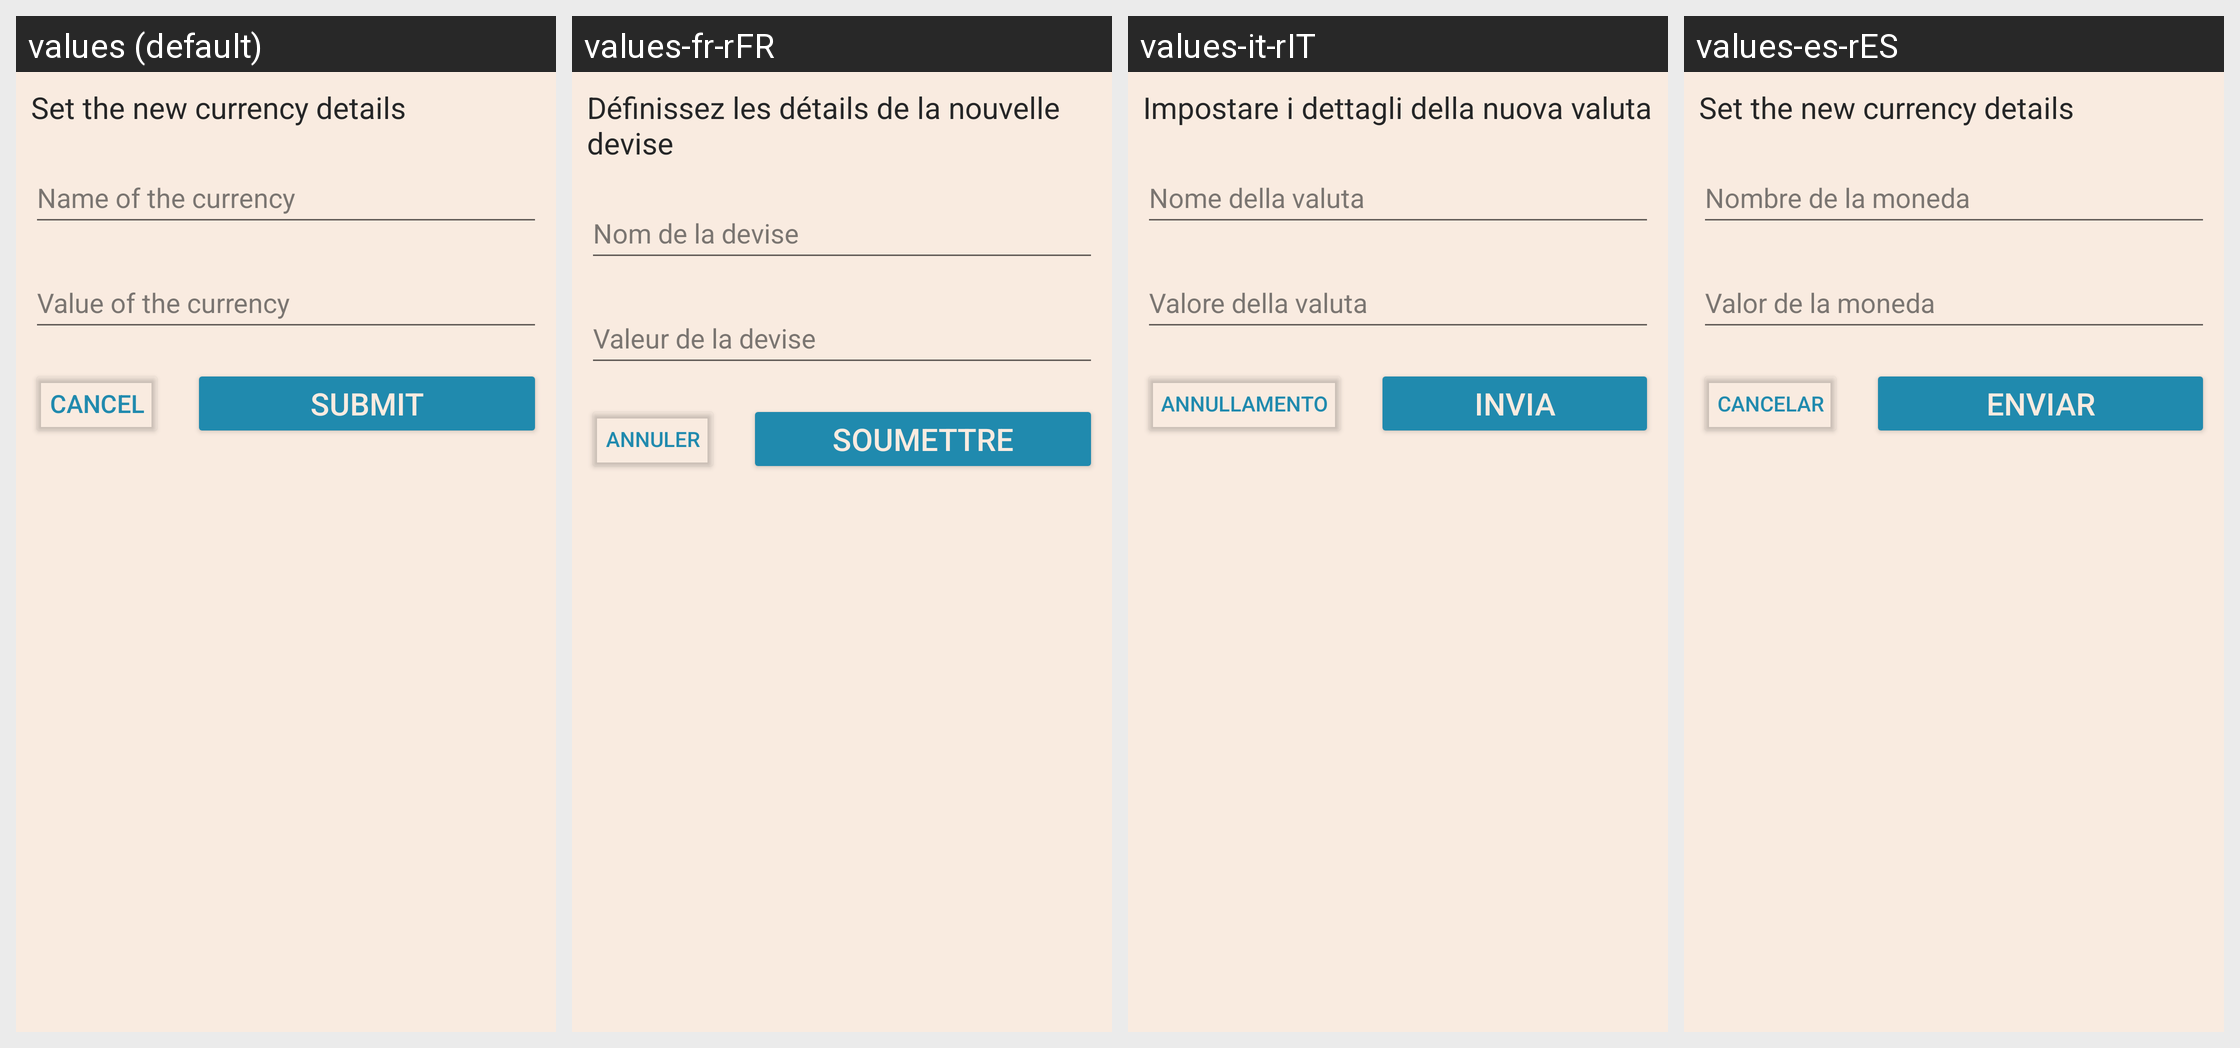

This grid shows one Android layout under several languages. Give, for every string resource on the screen, its name, the default text and each shown locale's text.
Android screen res/layout/dialog_crypto_details.xml rendered under 4 locales, left to right: values (default), values-fr-rFR, values-it-rIT, values-es-rES. Device: Nexus 5 (rendered at 1080×1920; each locale shown at half size, 540×960, under a caption strip naming it); theme Theme.P01CalculadoraCriptomonedes.
Strings drawn on this screen, with the default value and each locale's value (text and hints the layout hard-codes appear in the picture but are not listed):

name_of_the_currency
  values: Name of the currency
  values-fr-rFR: Nom de la devise
  values-it-rIT: Nome della valuta
  values-es-rES: Nombre de la moneda

value_of_the_currency
  values: Value of the currency
  values-fr-rFR: Valeur de la devise
  values-it-rIT: Valore della valuta
  values-es-rES: Valor de la moneda
